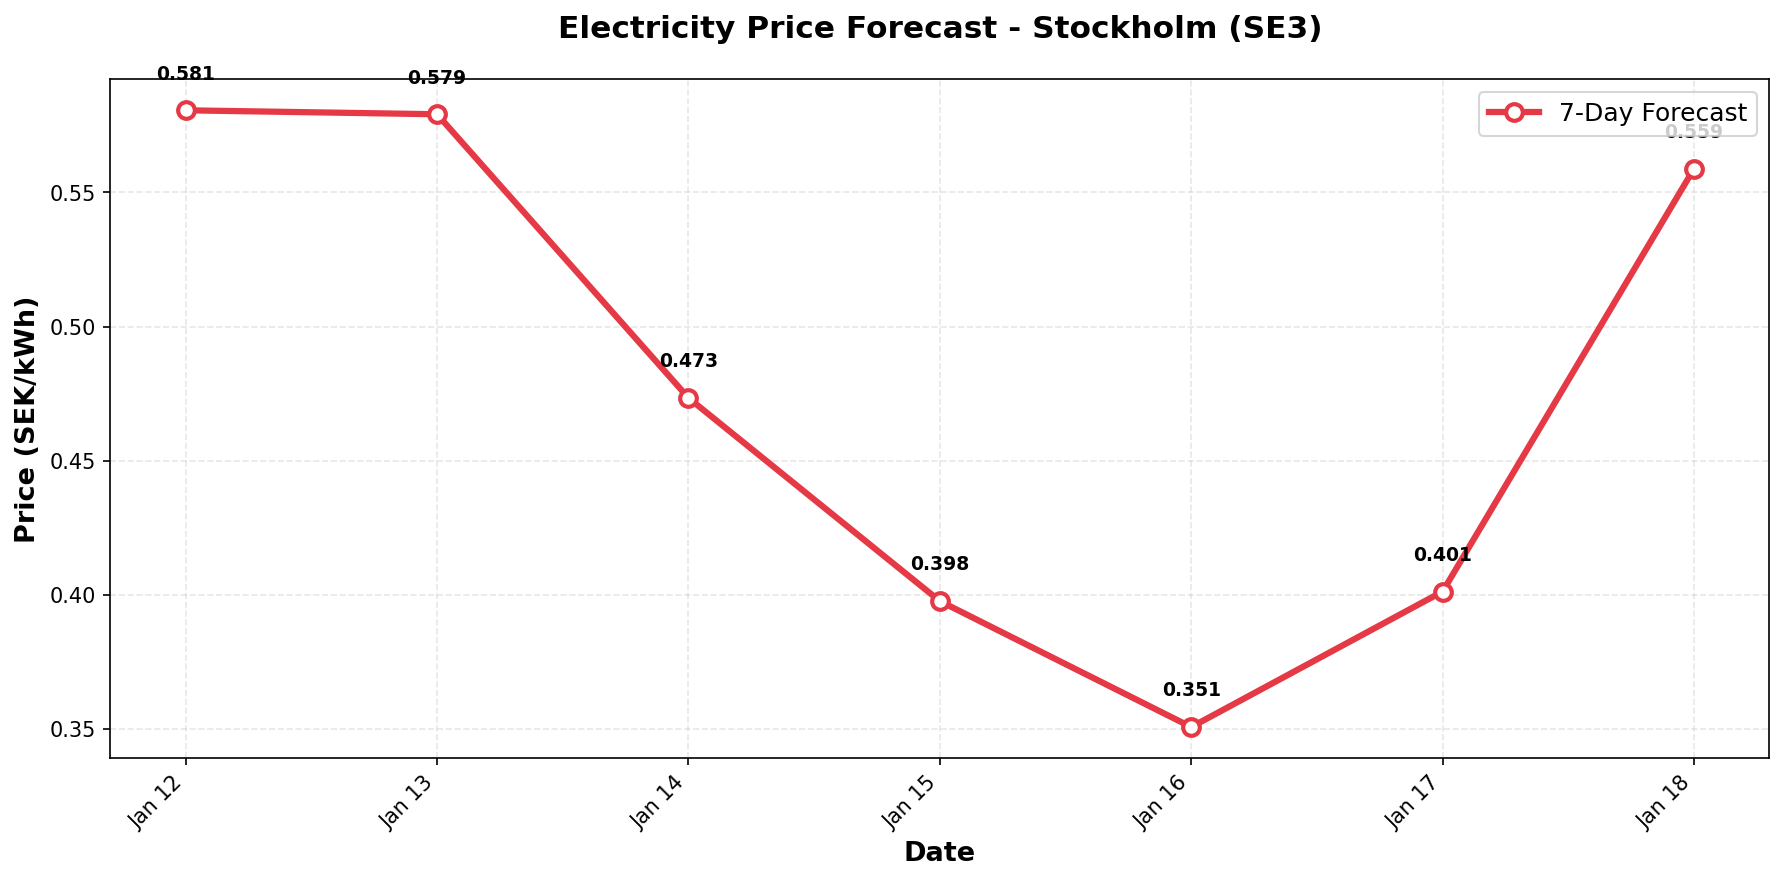

Source data for this figure (header and first rows):
date, predicted_price
2026-01-12, 0.5806
2026-01-13, 0.5792
2026-01-14, 0.4734
2026-01-15, 0.3977
2026-01-16, 0.3507
2026-01-17, 0.4012
2026-01-18, 0.5589
